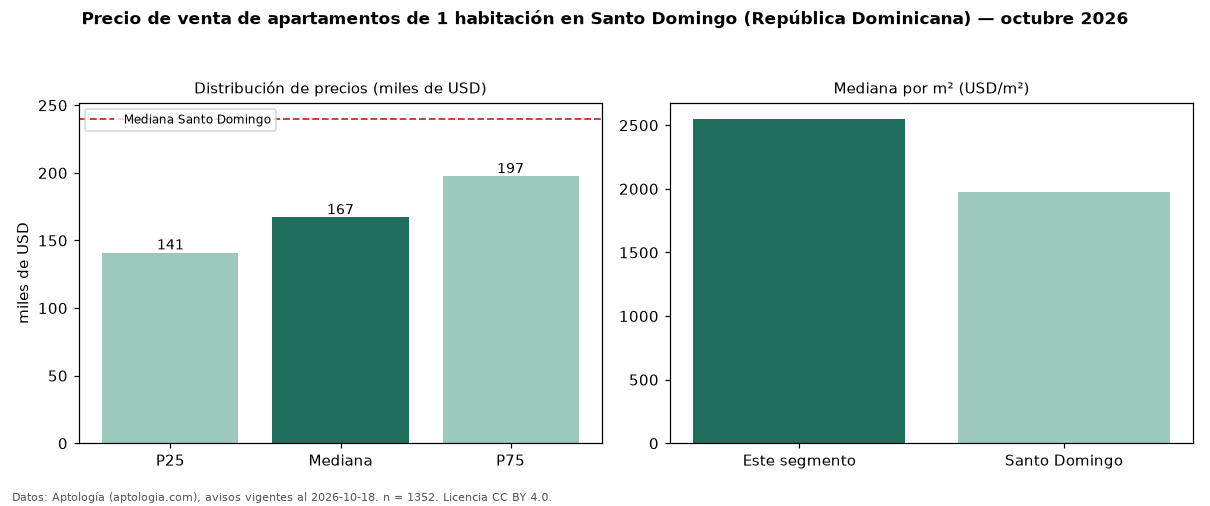

The table this chart was drawn from, first rows:
seccion, metrica, valor, moneda, n
precio, p25, 141000, USD, 1352
precio, mediana, 167046, USD, 1352
precio, p75, 197445, USD, 1352
precio, minimo, 74500, USD, 1352
precio, maximo, 2068000, USD, 1352
m2, mediana_precio_m2, 2551, USD, 1248
m2, area_mediana_m2, 65.0, m2, 1248
banos, mediana_banos, 1.0, , 
parqueadero, pct_con_parqueadero, 100.0, %, 455
habitaciones, 1, 167046, USD, 1352
ciudad, mediana_ciudad_referencia, 240000, USD, 
ciudad, mediana_m2_ciudad, 1975, USD, 
fuente, fecha_datos, 2026-10-18, , 
fuente, atribucion, https://www.aptologia.com/do/venta/santo…, , 
fuente, licencia, CC BY 4.0, , 
